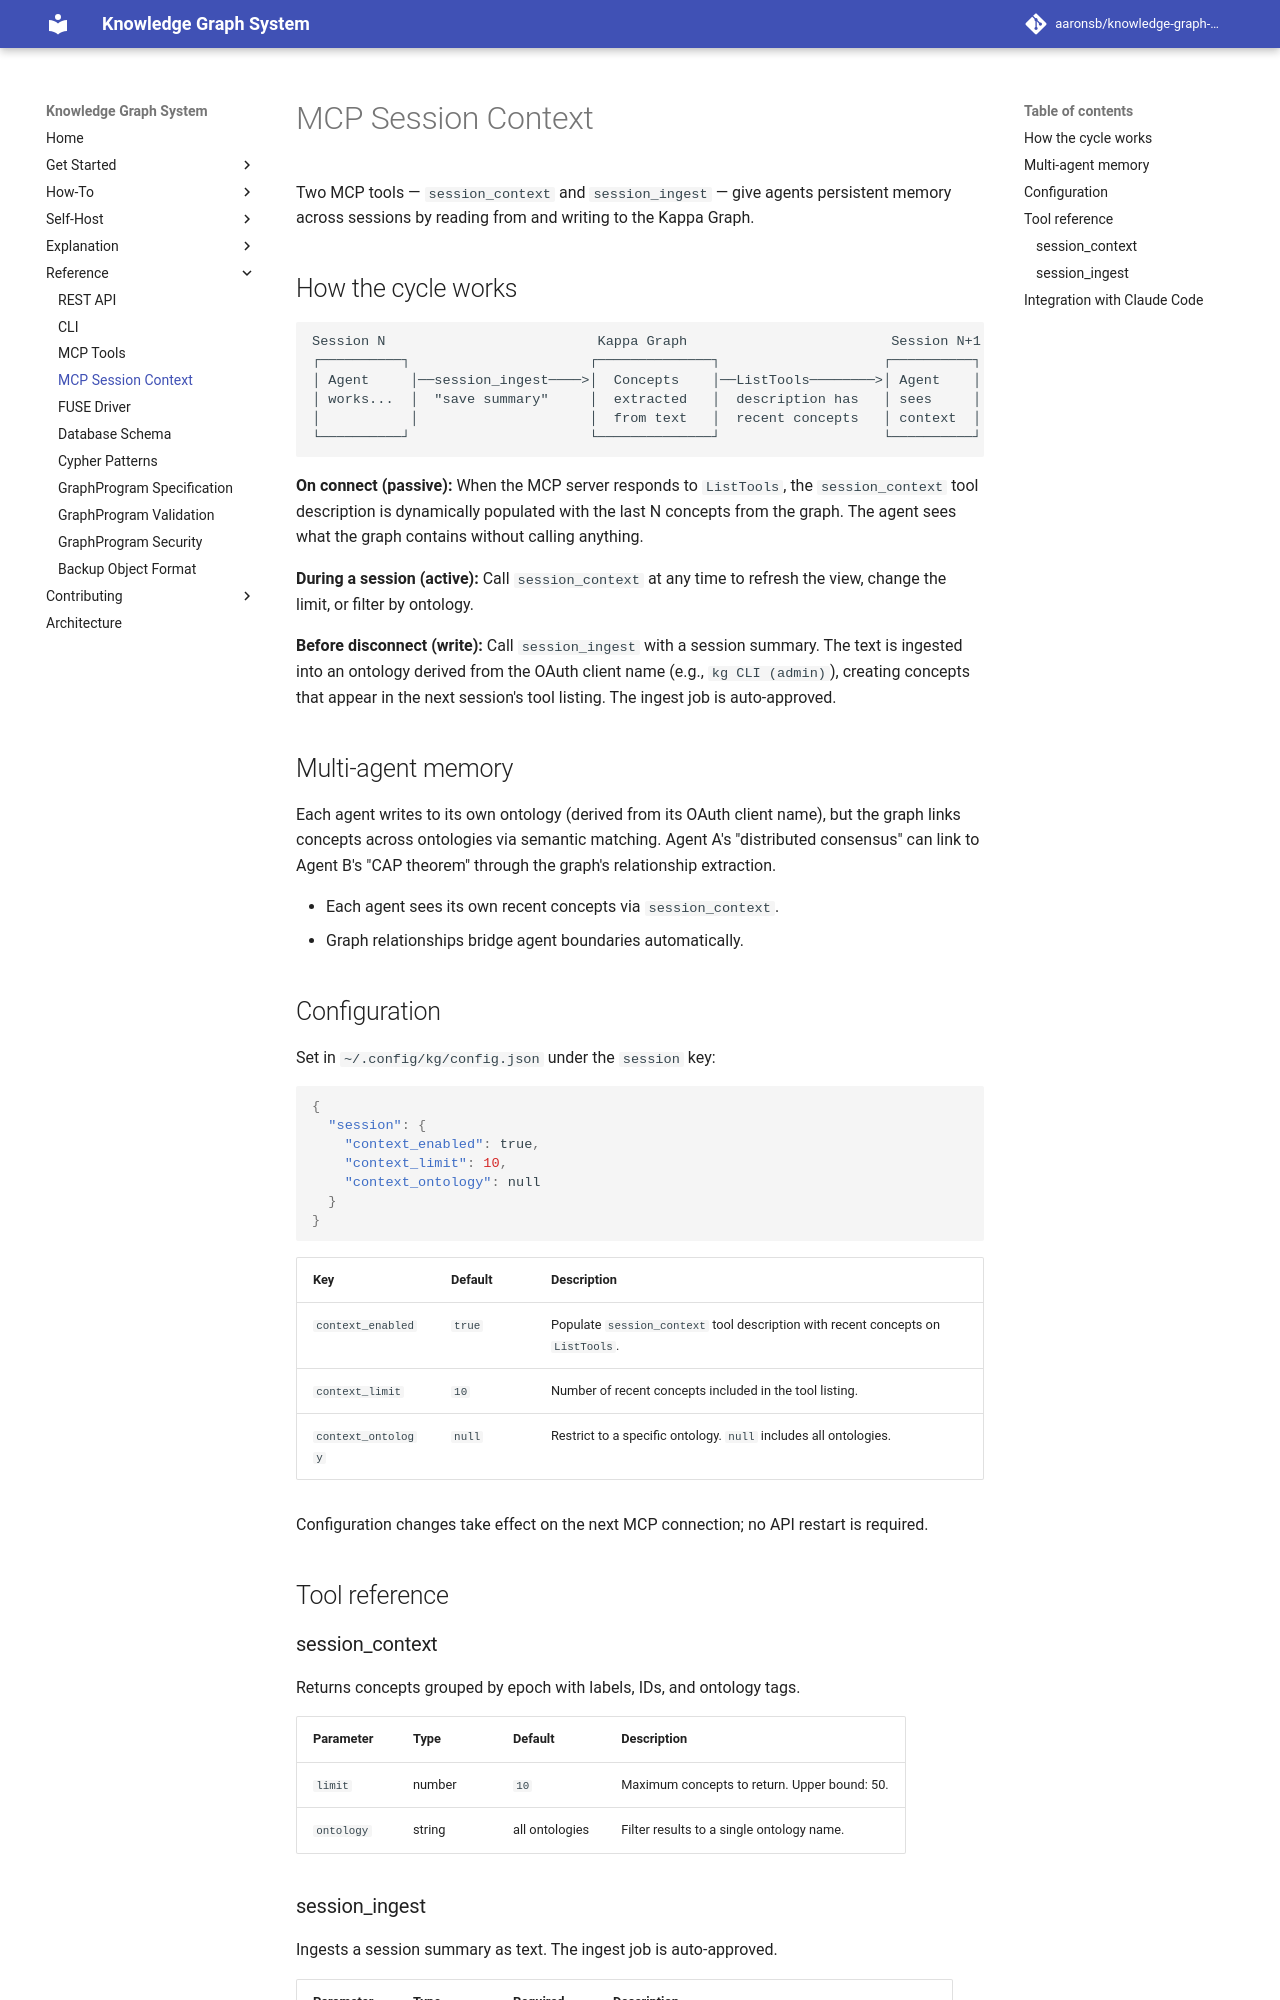

repository: aaronsb/knowledge-graph-system · page: reference/mcp-session-context/index.html · generator: mkdocs

---
id: 07.006.R
domain: ui
mode: reference
---

# MCP Session Context

Two MCP tools — `session_context` and `session_ingest` — give agents persistent memory across sessions by reading from and writing to the Kappa Graph.

## How the cycle works

```
Session N                          Kappa Graph                         Session N+1
┌──────────┐                      ┌──────────────┐                    ┌──────────┐
│ Agent     │──session_ingest────>│  Concepts    │──ListTools────────>│ Agent    │
│ works...  │  "save summary"     │  extracted   │  description has   │ sees     │
│           │                     │  from text   │  recent concepts   │ context  │
└──────────┘                      └──────────────┘                    └──────────┘
```

**On connect (passive):** When the MCP server responds to `ListTools`, the `session_context` tool description is dynamically populated with the last N concepts from the graph. The agent sees what the graph contains without calling anything.

**During a session (active):** Call `session_context` at any time to refresh the view, change the limit, or filter by ontology.

**Before disconnect (write):** Call `session_ingest` with a session summary. The text is ingested into an ontology derived from the OAuth client name (e.g., `kg CLI (admin)`), creating concepts that appear in the next session's tool listing. The ingest job is auto-approved.

## Multi-agent memory

Each agent writes to its own ontology (derived from its OAuth client name), but the graph links concepts across ontologies via semantic matching. Agent A's "distributed consensus" can link to Agent B's "CAP theorem" through the graph's relationship extraction.

- Each agent sees its own recent concepts via `session_context`.
- Graph relationships bridge agent boundaries automatically.

## Configuration

Set in `~/.config/kg/config.json` under the `session` key:

```json
{
  "session": {
    "context_enabled": true,
    "context_limit": 10,
    "context_ontology": null
  }
}
```

| Key | Default | Description |
|-----|---------|-------------|
| `context_enabled` | `true` | Populate `session_context` tool description with recent concepts on `ListTools`. |
| `context_limit` | `10` | Number of recent concepts included in the tool listing. |
| `context_ontology` | `null` | Restrict to a specific ontology. `null` includes all ontologies. |

Configuration changes take effect on the next MCP connection; no API restart is required.

## Tool reference

### session_context

Returns concepts grouped by epoch with labels, IDs, and ontology tags.

| Parameter | Type | Default | Description |
|-----------|------|---------|-------------|
| `limit` | number | `10` | Maximum concepts to return. Upper bound: 50. |
| `ontology` | string | all ontologies | Filter results to a single ontology name. |
